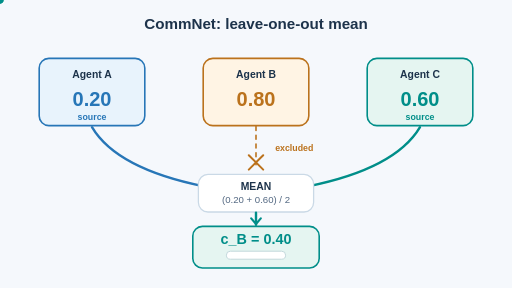
t = 0.00 s
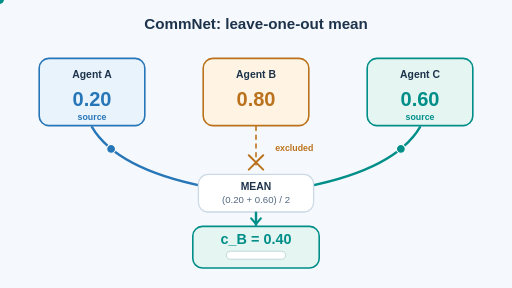
t = 1.12 s
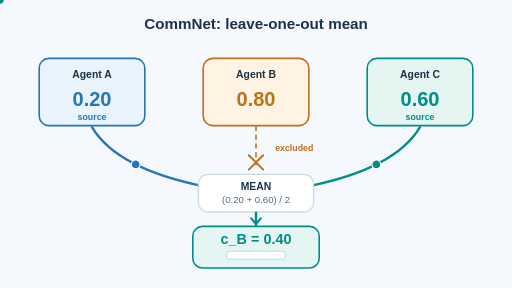
t = 2.24 s
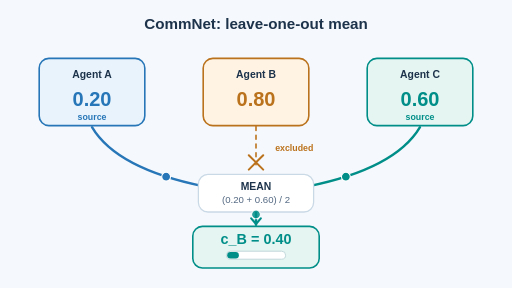
t = 3.50 s
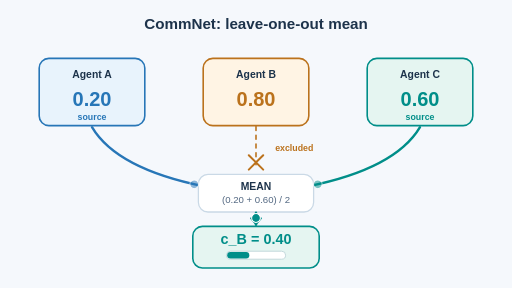
t = 4.63 s
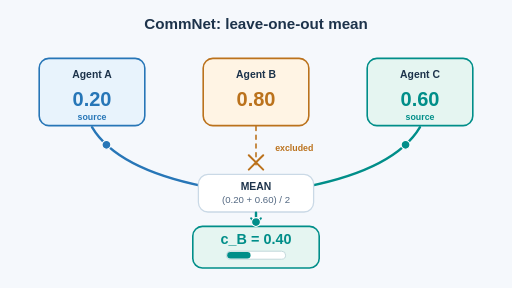
t = 5.88 s

The animated SVG that drew these frames (rendered in a browser with its animation timeline set to each time). Animation: 7 SMIL elements (animate=4,animateMotion=3); one cycle of 7.00 s, repeats indefinitely.

<svg xmlns="http://www.w3.org/2000/svg" viewBox="0 0 640 360" role="img" aria-labelledby="title desc"><title id="title">CommNet excludes a receiver own state from the communication average</title><desc id="desc">Three agents have schematic scalar messages A 0.20, B 0.80 and C 0.60. The selected receiver B combines only A and C so its incoming message is (0.20 + 0.60) / 2 = 0.40. Animated pulses flow from A and C, while B input is excluded.</desc><rect width="640" height="360" fill="#f5f8fc"/><text x="320" y="36" text-anchor="middle" font-family="Arial,Helvetica,sans-serif" font-size="19" font-weight="600" fill="#1d334b">CommNet: leave-one-out mean</text><rect x="49" y="73" width="132" height="84" rx="12" fill="#e8f3fc" stroke="#2776b7" stroke-width="2"/><text x="115" y="98" text-anchor="middle" font-family="Arial,Helvetica,sans-serif" font-size="13" font-weight="700" fill="#1d334b">Agent A</text><text x="115" y="133" text-anchor="middle" font-family="Arial,Helvetica,sans-serif" font-size="25" font-weight="700" fill="#2776b7">0.20</text><rect x="254" y="73" width="132" height="84" rx="12" fill="#fff4e4" stroke="#bb721c" stroke-width="2"/><text x="320" y="98" text-anchor="middle" font-family="Arial,Helvetica,sans-serif" font-size="13" font-weight="700" fill="#1d334b">Agent B</text><text x="320" y="133" text-anchor="middle" font-family="Arial,Helvetica,sans-serif" font-size="25" font-weight="700" fill="#bb721c">0.80</text><rect x="459" y="73" width="132" height="84" rx="12" fill="#e5f5f1" stroke="#008e89" stroke-width="2"/><text x="525" y="98" text-anchor="middle" font-family="Arial,Helvetica,sans-serif" font-size="13" font-weight="700" fill="#1d334b">Agent C</text><text x="525" y="133" text-anchor="middle" font-family="Arial,Helvetica,sans-serif" font-size="25" font-weight="700" fill="#008e89">0.60</text><text x="115" y="150" text-anchor="middle" font-family="Arial,Helvetica,sans-serif" font-size="11" font-weight="600" fill="#2776b7">source</text><text x="344" y="189" text-anchor="start" font-family="Arial,Helvetica,sans-serif" font-size="11" font-weight="600" fill="#bb721c">excluded</text><text x="525" y="150" text-anchor="middle" font-family="Arial,Helvetica,sans-serif" font-size="11" font-weight="600" fill="#008e89">source</text><path d="M115 159 Q146 211 255 233" stroke="#2776b7" stroke-width="3" fill="none" stroke-linecap="round"/><path d="M525 159 Q494 211 385 233" stroke="#008e89" stroke-width="3" fill="none" stroke-linecap="round"/><path d="M320 158 L320 206" stroke="#bb721c" stroke-width="2" stroke-dasharray="5 6" stroke-linecap="round" fill="none"/><path d="M311 194 L329 212" stroke="#bb721c" stroke-width="2.5"  stroke-linecap="round" fill="none"/><path d="M329 194 L311 212" stroke="#bb721c" stroke-width="2.5"  stroke-linecap="round" fill="none"/><rect x="248" y="218" width="144" height="47" rx="12" fill="#ffffff" stroke="#cad9e6" stroke-width="1.6"/><text x="320" y="237" text-anchor="middle" font-family="Arial,Helvetica,sans-serif" font-size="13" font-weight="700" fill="#1d334b">MEAN</text><text x="320" y="254" text-anchor="middle" font-family="Arial,Helvetica,sans-serif" font-size="12" font-weight="500" fill="#526781">(0.20 + 0.60) / 2</text><path d="M320 266 L320 281" stroke="#008e89" stroke-width="3"  stroke-linecap="round" fill="none"/><polyline points="314,273 320,280 326,273" stroke="#008e89" stroke-width="2.7" stroke-linecap="round" stroke-linejoin="round" fill="none"/><rect x="241" y="283" width="158" height="52" rx="12" fill="#e5f5f1" stroke="#008e89" stroke-width="2"/><text x="320" y="305" text-anchor="middle" font-family="Arial,Helvetica,sans-serif" font-size="18" font-weight="700" fill="#008e89">c_B = 0.40</text><rect x="283" y="314" width="74" height="10" rx="5" fill="#ffffff" stroke="#b8d1d5" stroke-width="1"/><rect x="284" y="315" width="0" height="8" rx="4" fill="#008e89"><animate attributeName="width" values="0;0;29.2;29.2" keyTimes="0;0.32;0.68;1" dur="7s" repeatCount="indefinite"/></rect><circle r="5.5" fill="#2776b7" stroke="#fff" stroke-width="1.3"><animateMotion path="M115 159 Q146 211 255 233" dur="5s" begin="0s" repeatCount="indefinite"/><animate attributeName="opacity" values="0;1;1;0" keyTimes="0;0.15;0.85;1" dur="5s" begin="0s" repeatCount="indefinite"/></circle><circle r="5.5" fill="#008e89" stroke="#fff" stroke-width="1.3"><animateMotion path="M525 159 Q494 211 385 233" dur="5s" begin="0s" repeatCount="indefinite"/><animate attributeName="opacity" values="0;1;1;0" keyTimes="0;0.15;0.85;1" dur="5s" begin="0s" repeatCount="indefinite"/></circle><circle r="5.5" fill="#008e89" stroke="#fff" stroke-width="1.3"><animateMotion path="M320 266 L320 282" dur="4s" begin="3s" repeatCount="indefinite"/><animate attributeName="opacity" values="0;1;1;0" keyTimes="0;0.15;0.85;1" dur="4s" begin="3s" repeatCount="indefinite"/></circle></svg>
